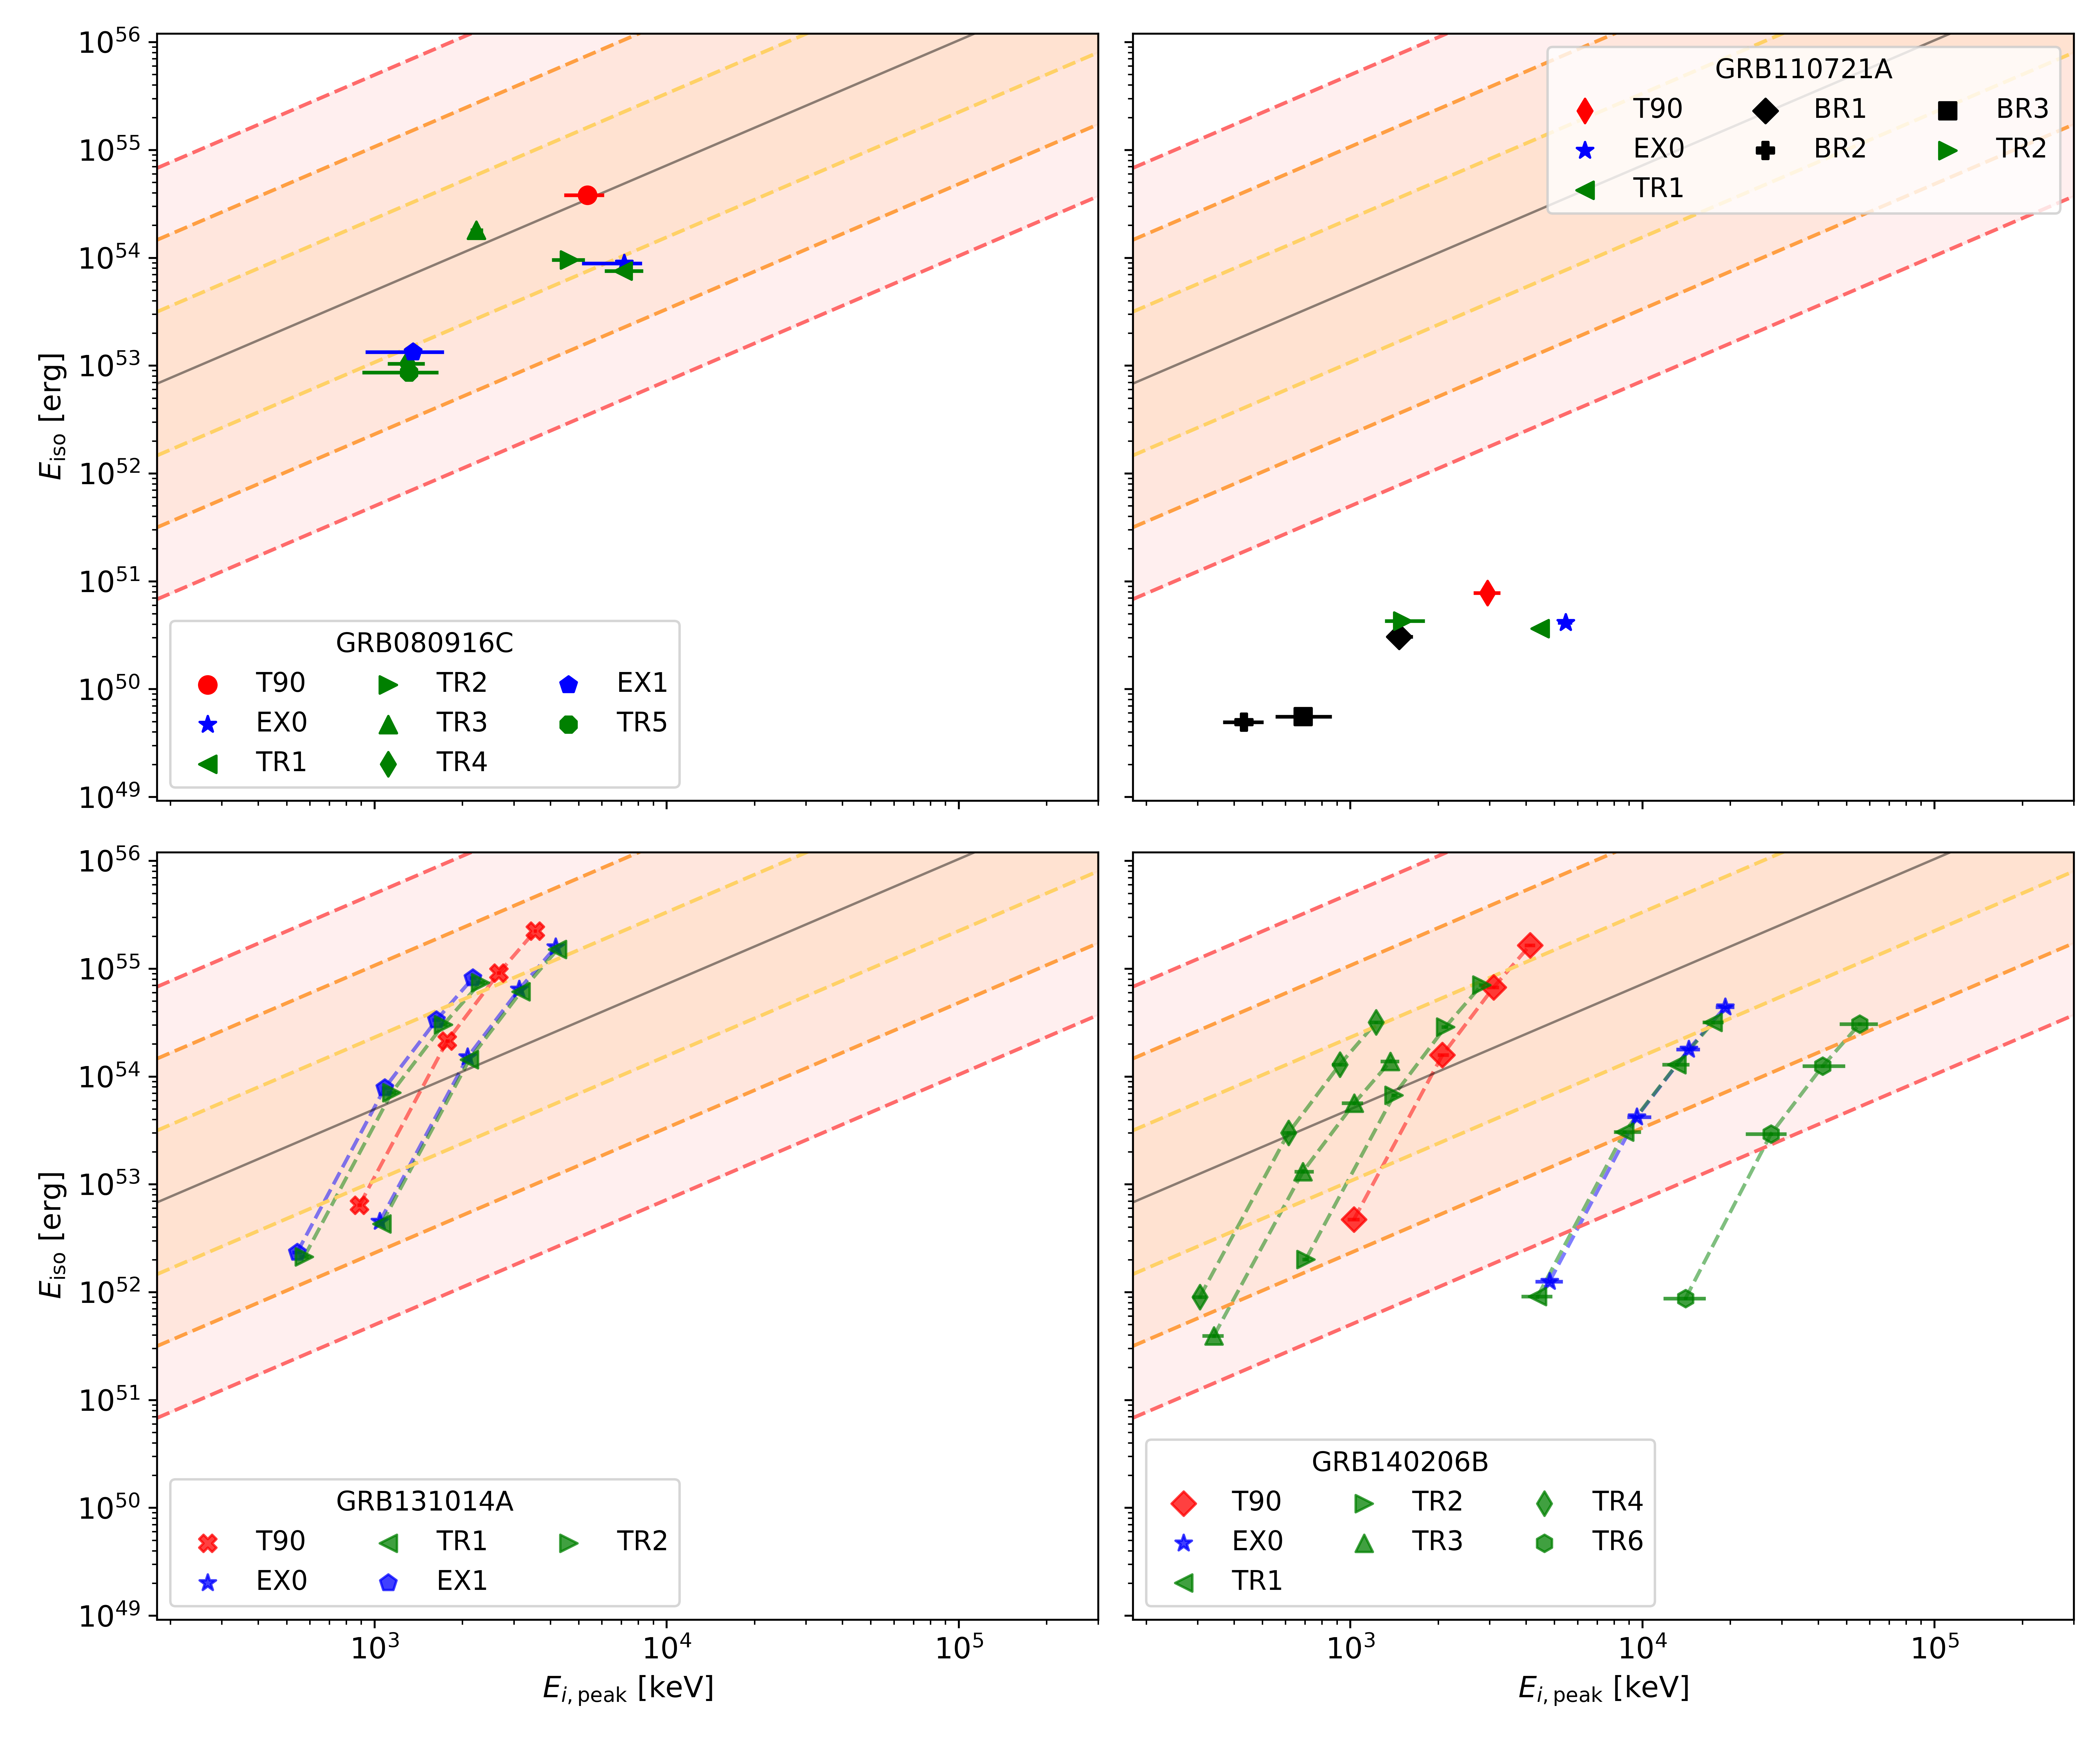

The data file committed next to this chart (first rows):
GRBName, Model, EpisodeName, E_i_peak__keV, E_i_peak_err_lower__keV, E_i_peak_err_upper__keV, E_0_iso__1e52_erg, E_0_iso_err_lower__1e52_erg, E_0_iso_err_upper__1e52_erg
GRB080916C, SBPL_BB, T90, 5.405, 0.8773, 0.7954, 380.6, 17.8, 12.18
GRB080916C, BAND_BB, EX0, 7.012, 1.328, 1.333, 88.6, 7.133, 4.708
GRB080916C, BAND_BB, TR1, 7.152, 1.351, 1.319, 74.93, 6.042, 4.067
GRB080916C, BAND, TR2, 4.728, 0.6797, 0.695, 96.16, 5.074, 3.823
GRB080916C, SBPL, TR3, 2.252, 0.1201, 0.1164, 179.7, 4.467, 4.156
GRB080916C, SBPL, TR4, , , , 10.37, 0.8462, 0.9124
GRB080916C, SBPL, EX1, 1.426, 0.3123, 0.2813, 13.38, 0.9869, 1.007
GRB080916C, SBPL, TR5, 1.367, 0.3634, 0.3245, 8.662, 0.7801, 0.8399
